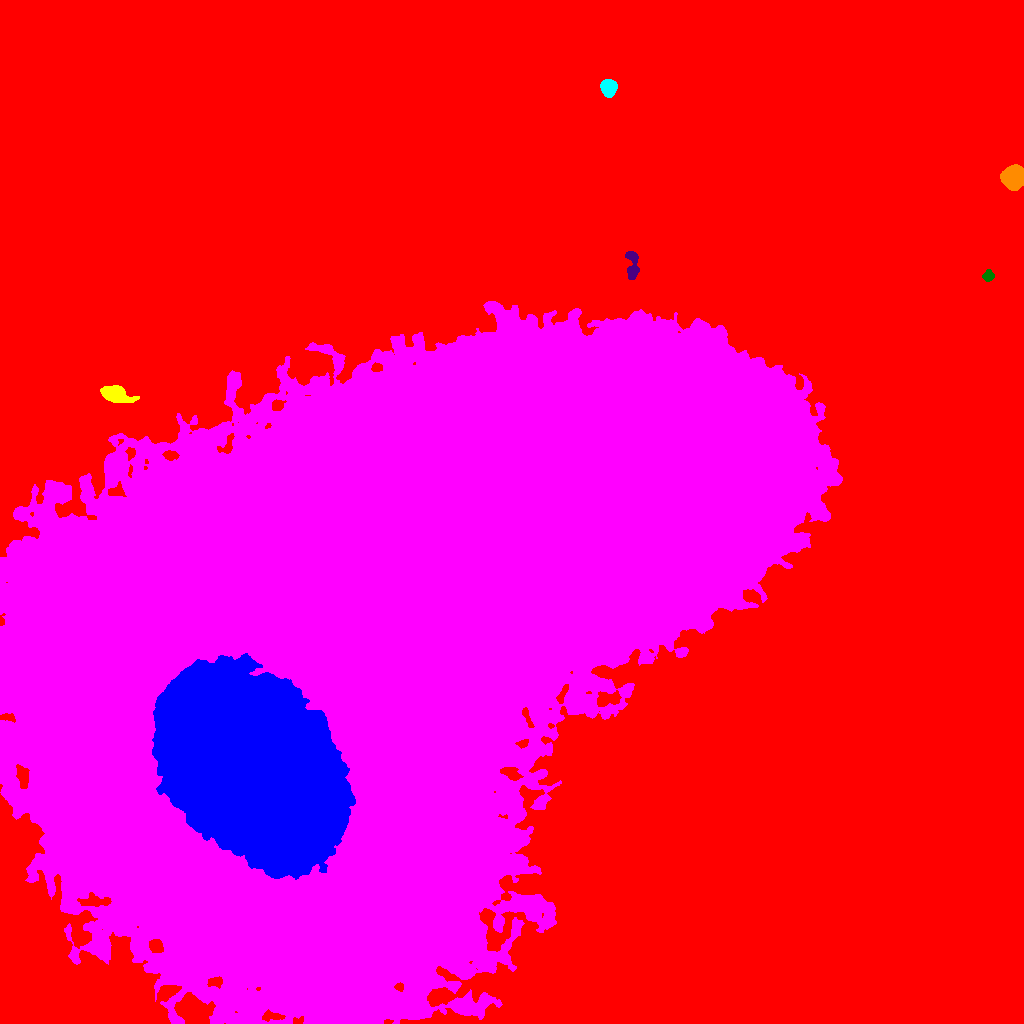

The data file committed next to this chart (first rows):
ID, X, Y, A, B, theta, total_flux, mu_max, mu_median, mu_mean, R_fwhm, R_e, R10, R90, x_start, x_end, y_start, y_end, area, greylevel
0, 545.5, 488.6, 329.7, 277.5, -0.705, 7230121, 78.0, 9.0, 11.02, 9.062, 224.5, 88.38, 366.7, 0, 1023, 0, 1023, 656055, 11.02
1, 252, 257.1, 44.21, 31.15, -0.8732, 968536, 136.0, 22.0, 30.22, 32.33, 45.83, 16.4, 79.35, 152, 355, 144, 370, 32048, 119.2
2, 115.7, 629.1, 6.887, 3.513, -0.2996, 4144, 24.0, 7.0, 9.148, 6.84, 5.917, 2.394, 9.788, 100, 139, 621, 638, 453, 38.15
3, 411, 421.2, 210.4, 116.2, 0.6413, 12083134, 201.0, 31.0, 33.67, 31.46, 174.5, 63.22, 278.4, 0, 842, 0, 722, 358871, 60.67
4, 988.2, 747.6, 2.667, 2.351, 1.33, 650.0, 13.0, 5.0, 5.603, 3.568, 3.141, 1.262, 5.015, 982, 994, 742, 754, 116, 34.6
5, 632.6, 758.4, 7.862, 2.894, -1.514, 1421, 12.0, 5.0, 5.112, 6.155, 5.232, 2.034, 8.137, 625, 639, 744, 772, 278, 33.11
6, 1013, 845.8, 5.029, 4.809, 0.9002, 23621, 123.0, 39.5, 47.62, 7.069, 6.232, 2.523, 10.22, 1000, 1023, 833, 859, 496, 72.62
7, 608.6, 935.9, 3.768, 3.424, -1.455, 5199, 52.0, 18.0, 20.07, 5.293, 4.618, 1.784, 7.334, 600, 617, 926, 944, 259, 48.07
